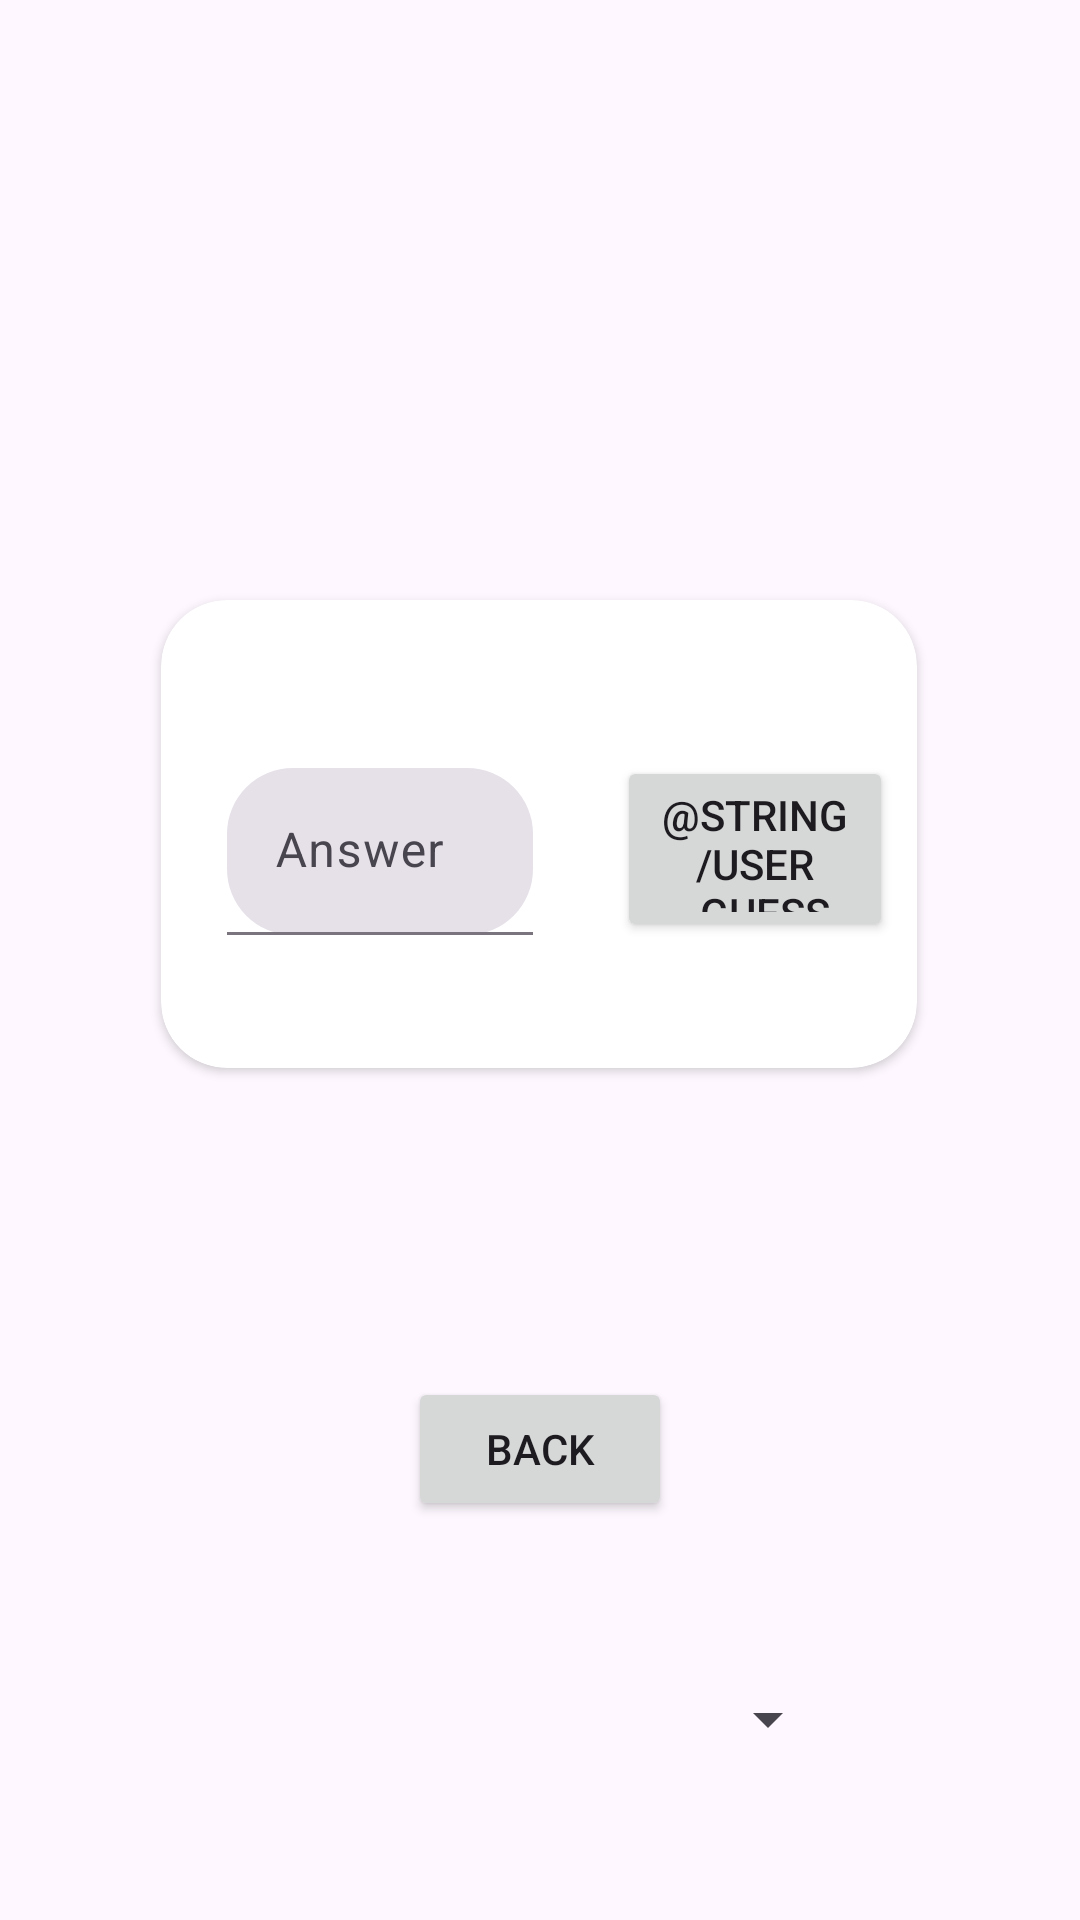

This screen was rendered from an Android layout file. Write that file and the resources it references.
<!-- AndroidManifest.xml: application theme Theme.MiniSpel -->
<!-- res/layout/activity_add.xml -->
<?xml version="1.0" encoding="utf-8"?>
<androidx.constraintlayout.widget.ConstraintLayout xmlns:android="http://schemas.android.com/apk/res/android"
    xmlns:app="http://schemas.android.com/apk/res-auto"
    xmlns:tools="http://schemas.android.com/tools"
    android:id="@+id/main"
    android:layout_width="match_parent"
    android:layout_height="match_parent"
    tools:context=".AddActivity">

    <androidx.cardview.widget.CardView
        android:id="@+id/cardView"
        android:layout_width="252dp"
        android:layout_height="156dp"
        android:layout_marginTop="200dp"
        android:backgroundTint="@color/white"
        app:cardCornerRadius="22dp"
        app:layout_constraintEnd_toEndOf="parent"
        app:layout_constraintHorizontal_bias="0.496"
        app:layout_constraintStart_toStartOf="parent"
        app:layout_constraintTop_toTopOf="parent">

        <Button
            android:id="@+id/enterButtonAcA"
            android:layout_width="92dp"
            android:layout_height="62dp"
            android:layout_marginStart="152dp"
            android:layout_marginTop="52dp"
            android:text="@string/user_guess_button" />

        <com.google.android.material.textfield.TextInputLayout

            android:id="@+id/filledTextField"
            style="?attr/textInputFilledStyle"
            app:boxCornerRadiusBottomEnd="22dp"
            app:boxCornerRadiusTopEnd="22dp"
            app:boxCornerRadiusTopStart="22dp"
            app:boxCornerRadiusBottomStart="22dp"
            android:layout_width="102dp"
            android:layout_height="62dp"
            android:layout_marginStart="22dp"
            android:layout_marginTop="56dp"
            android:hint="Answer"
            android:visibility="visible"
            >

            <com.google.android.material.textfield.TextInputEditText
                android:id="@+id/answerInputAda"
                android:layout_width="match_parent"
                android:layout_height="wrap_content" />

        </com.google.android.material.textfield.TextInputLayout>

    </androidx.cardview.widget.CardView>

    <TextView
        android:id="@+id/questionTextAcA"
        android:layout_width="wrap_content"
        android:layout_height="wrap_content"
        android:layout_marginTop="122dp"
        app:layout_constraintEnd_toEndOf="parent"
        app:layout_constraintStart_toStartOf="parent"
        app:layout_constraintTop_toTopOf="parent" />

    <TextView
        android:id="@+id/resultViewAcA"
        android:layout_width="wrap_content"
        android:layout_height="wrap_content"
        android:layout_marginTop="42dp"
        app:layout_constraintEnd_toEndOf="parent"
        app:layout_constraintHorizontal_bias="0.498"
        app:layout_constraintStart_toStartOf="parent"
        app:layout_constraintTop_toBottomOf="@+id/cardView" />

    <Spinner
        android:id="@+id/spinnerDifficultyAcA"
        android:layout_width="200dp"
        android:layout_height="48dp"
        android:layout_marginTop="42dp"
        android:textAlignment="center"
        app:layout_constraintEnd_toEndOf="parent"
        app:layout_constraintStart_toStartOf="parent"
        app:layout_constraintTop_toBottomOf="@+id/backButtonAcA" />

    <Button
        android:id="@+id/backButtonAcA"
        android:layout_width="wrap_content"
        android:layout_height="wrap_content"
        android:layout_marginTop="42dp"
        android:text="Back"
        app:layout_constraintEnd_toEndOf="parent"
        app:layout_constraintStart_toStartOf="parent"
        app:layout_constraintTop_toBottomOf="@+id/resultViewAcA" />


</androidx.constraintlayout.widget.ConstraintLayout>
<!-- resources referenced by this layout -->
<resources>
  <string name="user_guess_button">Enter</string>
  <style name="Theme.MiniSpel" parent="Base.Theme.MiniSpel" />
  <style name="Base.Theme.MiniSpel" parent="Theme.Material3.DayNight.NoActionBar">
          
          
      </style>
  <!-- not gathered from this repository: default colours our renderer supplied (Android Studio template values) -->
  <color name="white">#FFFFFFFF</color>
</resources>
